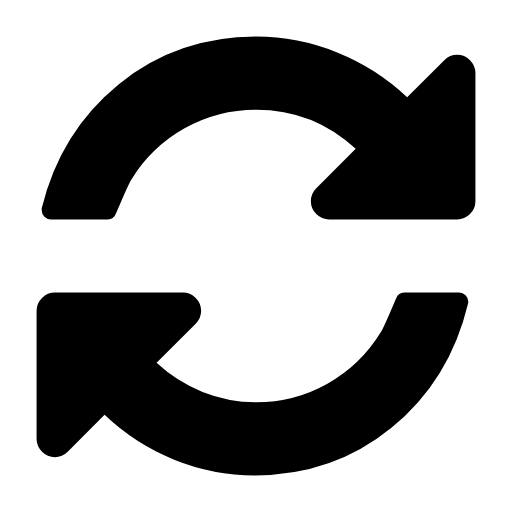
t = 0.00 s
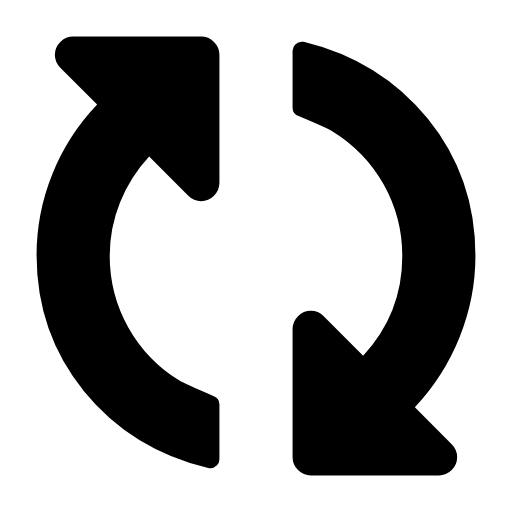
t = 0.20 s
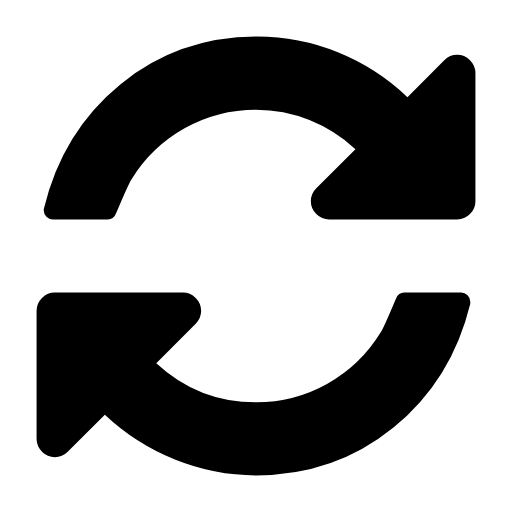
t = 0.40 s
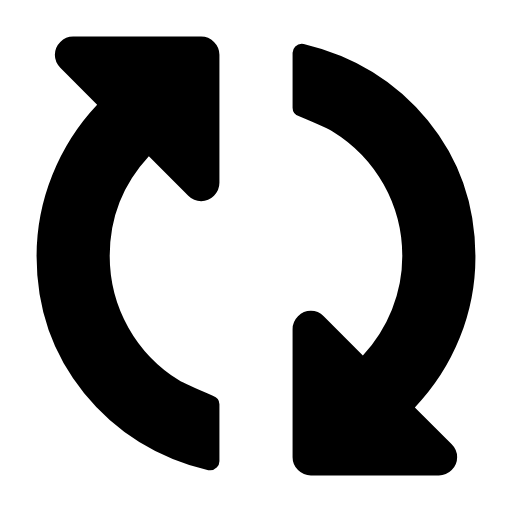
t = 0.60 s

The animated SVG that drew these frames (rendered in a browser with its animation timeline set to each time). Animation: 1 SMIL element (animateTransform=1); one cycle of 0.80 s, repeats indefinitely.

<svg t="1731406690923" class="icon" viewBox="0 0 1024 1024" version="1.1" xmlns="http://www.w3.org/2000/svg"
    p-id="26635" width="200" height="200">
    <animateTransform attributeName="transform" attributeType="XML" type="rotate" from="0 0 0" to="360 0 0" dur="0.8s"
        repeatCount="indefinite" />
    <path
        d="M936.571429 603.428571q0 2.857143-0.571429 4-36.571429 153.142857-153.142857 248.285714t-273.142857 95.142857q-83.428571 0-161.428571-31.428571t-139.142857-89.714286l-73.714286 73.714286q-10.857143 10.857143-25.714286 10.857143t-25.714286-10.857143-10.857143-25.714286l0-256q0-14.857143 10.857143-25.714286t25.714286-10.857143l256 0q14.857143 0 25.714286 10.857143t10.857143 25.714286-10.857143 25.714286l-78.285714 78.285714q40.571429 37.714286 92 58.285714t106.857143 20.571429q76.571429 0 142.857143-37.142857t106.285714-102.285714q6.285714-9.714286 30.285714-66.857143 4.571429-13.142857 17.142857-13.142857l109.714286 0q7.428571 0 12.857143 5.428571t5.428571 12.857143zm14.285714-457.142857l0 256q0 14.857143-10.857143 25.714286t-25.714286 10.857143l-256 0q-14.857143 0-25.714286-10.857143t-10.857143-25.714286 10.857143-25.714286l78.857143-78.857143q-84.571429-78.285714-199.428571-78.285714-76.571429 0-142.857143 37.142857t-106.285714 102.285714q-6.285714 9.714286-30.285714 66.857143-4.571429 13.142857-17.142857 13.142857l-113.714286 0q-7.428571 0-12.857143-5.428571t-5.428571-12.857143l0-4q37.142857-153.142857 154.285714-248.285714t274.285714-95.142857q83.428571 0 162.285714 31.714286t140 89.428571l74.285714-73.714286q10.857143-10.857143 25.714286-10.857143t25.714286 10.857143 10.857143 25.714286z"
        p-id="26636" fill="currentColor"></path>
</svg>